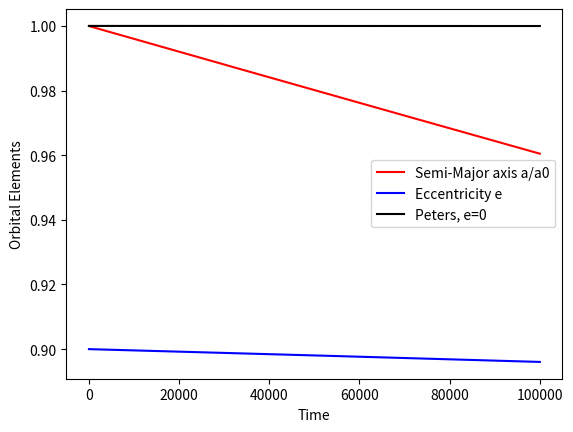

The matplotlib source for this figure:
#from typing import NamedTuple
import numpy as np
import matplotlib.pyplot as plt

class Orbital_Inspiral():
    r"""
    A class to integrate the orbital elements of a binary undergoing gravitational 
    wave inspiral. 
    """
    def __init__(self,
        current_time,
        GM,
        mass_ratio,
        speed_of_light,
        eccentricity0,
        SemiMajorAxis0,
        timestep,
        plot_inspiral = False
        ): 
        
        #def circular_inspiral_time():
        #    beta = 64. / 5. * GM**3 * mass_ratio / (1 + mass_ratio)**2 / speed_of_light**5
        #    return SemiMajorAxis0**4 / (4. * beta)


        def Semi_Major_Axis_Decay_Rate(a,e):
            beta                = 64. / 5. * GM**3 * mass_ratio / (1 + mass_ratio)**2 / speed_of_light**5
            eccentricity_factor = 1 + 73/24 * e**2 + 37/96 * e**4
            return - beta * eccentricity_factor / a **3 / ((1-e**2) ** 3.5)
    	
        def Eccentricity_Decay_Rate(a,e):
       	    gamma               = 304. /15. * e * GM**3 * mass_ratio / (1 + mass_ratio)**2 / speed_of_light**5
            eccentricity_factor = 1 + 121/304 * e**2
            return -gamma * eccentricity_factor / a**4 / ((1-e**2) ** 2.5)

        self.a_array = []
        self.e_array = []
        self.T       = np.arange(0,current_time+timestep,timestep)

        a_old        = SemiMajorAxis0
        e_old        = eccentricity0

        for i in range(len(self.T)):
            a_new = a_old + Semi_Major_Axis_Decay_Rate(a_old,e_old,) * timestep 
            e_new = e_old + Eccentricity_Decay_Rate(a_old,e_old) * timestep 

            if a_new < 0:
                # Add a merger flag?
                break

            else:
                self.a_array.append(a_new)
                self.e_array.append(e_new)
                a_old = a_new
                e_old = e_new

        self.semimajoraxis = a_old
        self.eccentricity  = e_old
        self.TimeDomain    = self.T[0:len(self.a_array)]

        if plot_inspiral:
            Peters_Scale = 4 * 64. / 5. * (GM)**3 * mass_ratio / (1+mass_ratio)**2 / (speed_of_light)**5 / (SemiMajorAxis0**4)
            plt.plot(self.TimeDomain,self.a_array,c = 'red',label = 'Semi-Major axis a/a0')
            plt.plot(self.TimeDomain,self.e_array,c = 'blue',label = 'Eccentricity e')
            plt.plot(self.TimeDomain,[SemiMajorAxis0 * (1-Peters_Scale* i)**0.25 for i in self.TimeDomain], c = 'black', label = 'Peters, e=0')
            plt.xlabel('Time')
            plt.ylabel('Orbital Elements')
            plt.legend()
            plt.show()


Binary_Orbital_Elements = Orbital_Inspiral(current_time = 1e5,GM = 1,mass_ratio = 1,speed_of_light = 1e2,eccentricity0 = 0.9,SemiMajorAxis0 = 1, timestep = 1e2, plot_inspiral = True)
print(Binary_Orbital_Elements.semimajoraxis)
print(Binary_Orbital_Elements.eccentricity)


